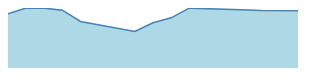
D3 v4 page, settled after 480 driven frames (8 s of simulated time); the page loaded 1 data file(s).


    var margin = {top: 30, right: 0, bottom: 10, left: 30},
    width = 320 - margin.left - margin.right,
    height = 100 - margin.top - margin.bottom;

    const svg = d3.select("#messageCountChart").append("svg");

    d3.csv("aapl.csv",
    // When reading the csv, I must format variables:
    function(d){
      return { date : d3.timeParse("%Y-%m-%d")(d.date), value : d.close }
    },

    // Now I can use this dataset:
    function(data) {

      // Add X axis --> it is a date format
      var x = d3.scaleTime()
        .domain(d3.extent(data, function(d) { return d.date; }))
        .range([ 0, width ]);
      // svg.append("g")
      //   .attr("transform", "translate(0," + height + ")")
      //   .call(d3.axisBottom(x));

      // Add Y axis
      var y = d3.scaleLinear()
        .domain([0, d3.max(data, function(d) { return +d.value; })])
        .range([ height, 0 ]);
      // svg.append("g")
      //   .call(d3.axisLeft(y));

      // Ad the area  
      svg.append("path")
        .datum(data)
        .attr("fill", "lightblue")
        // .attr("stroke", "steelblue")
        // .attr("stroke-width", 1.5)

        .attr("d", d3.area()
          .x(function(d) { return x(d.date) })
          .y0(function(d) { return height })
          .y1(function(d) { return y(d.value) })
          );

      // Add the line
      svg.append("path")
        .datum(data)
        .attr("fill", "none")
        .attr("stroke", "steelblue")
        .attr("stroke-width", 1.5)
        .attr("d", d3.line()
          .x(function(d) { return x(d.date) })
          .y(function(d) { return y(d.value) })
          );

    })

    // svg
    //   .append('circle')
    //   .attr('cx','50%')
    //   .attr('cy','50%')
    //   .attr('r','75')
    //   .style('fill','red');

  

### data: aapl.csv
date, close
2012-04-15, 550.1
2012-04-16, 609.7
2012-04-17, 608.3
2012-04-18, 587.4
2012-04-19, 473
2012-04-22, 371.7
2012-04-23, 460.3
2012-04-24, 510
2012-04-25, 607.7
2012-04-26, 603
2012-04-29, 584
2012-05-01, 582.1